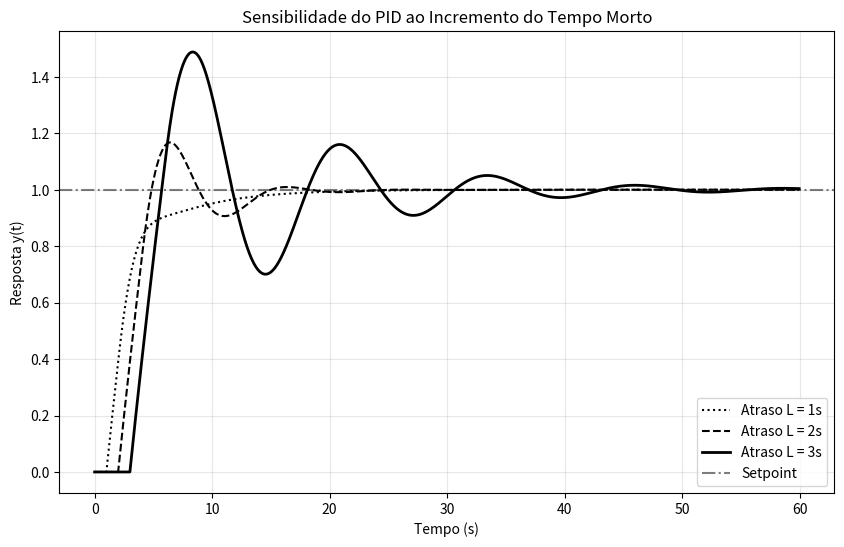

This figure's Python source:
# -*- coding: utf-8 -*-
"""

2.4.2 = Exemplo Computacional: O Desafio do Atraso de Transporte. - pág. 78-79

"""
import numpy as np
import matplotlib.pyplot as plt
# --- Configuracoes da Simulacao ---
dt = 0.05
tempo = np.arange(0, 60, dt) # Tempo total reduzido para focar no transiente
SP = 1.0        
tau = 3.0       
def simular_tempo_morto(L_segundos, Kp, Ki):
	y = 0.0
	integral_erro = 0.0
	tamanho_buffer = int(L_segundos / dt)
	buffer_u = [0.0] * (tamanho_buffer + 1)
	lista_y = []
	for t in tempo:
		erro = SP - y
		integral_erro += erro * dt
		# Sintonia fixa para observar a degradacao
		u_calculado = Kp * erro + Ki * integral_erro
		u_final = np.clip(u_calculado, 0, 5) 
		buffer_u.append(u_final)
		u_atrasado = buffer_u.pop(0)
		dy = (dt / tau) * (u_atrasado - y)
		y += dy
		lista_y.append(y)
	return lista_y
# --- Testando valores proximos para melhor escala grafica ---
# Kp e Ki ajustados para mostrar oscilacao sem explodir o grafico
y_1s = simular_tempo_morto(L_segundos=1.0, Kp=1.2, Ki=0.3)
y_2s = simular_tempo_morto(L_segundos=2.0, Kp=1.2, Ki=0.3)
y_3s = simular_tempo_morto(L_segundos=3.0, Kp=1.2, Ki=0.3)
# --- Plotagem com Escala Harmonizada ---
plt.figure(figsize=(10, 6))
plt.plot(tempo, y_1s, label='Atraso L = 1s', color='black', linestyle=':')
plt.plot(tempo, y_2s, label='Atraso L = 2s', color='black', linestyle='--')
plt.plot(tempo, y_3s, label='Atraso L = 3s', color='black', linewidth=2)
plt.axhline(SP, color='black', linestyle='-.', alpha=0.5, label='Setpoint')
plt.title('Sensibilidade do PID ao Incremento do Tempo Morto')
plt.xlabel('Tempo (s)')
plt.ylabel('Resposta y(t)')
plt.legend(loc='lower right')
plt.grid(True, alpha=0.3)
plt.show()
